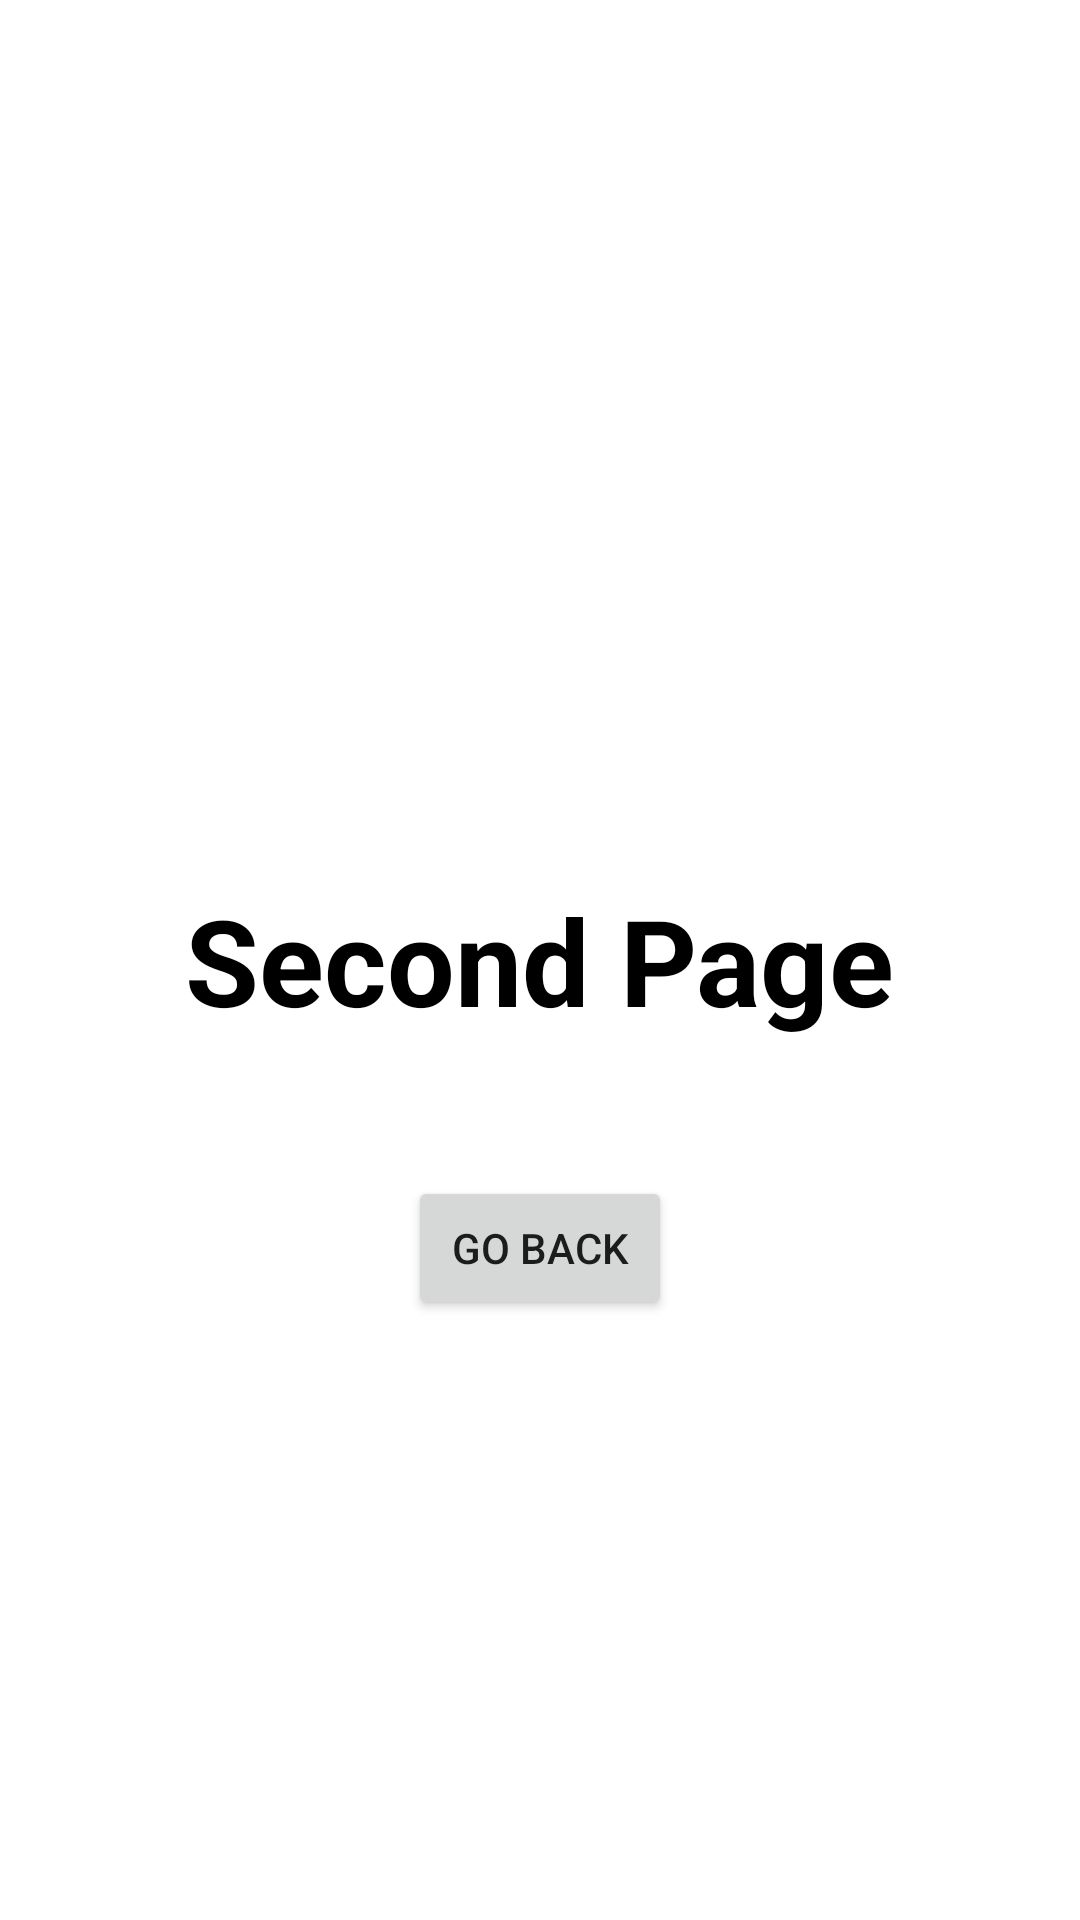

The Android layout XML behind this screen, and the referenced resources:
<!-- AndroidManifest.xml: application theme Theme.AnimationsShowing -->
<!-- res/layout/transition_page_second.xml -->
<?xml version="1.0" encoding="utf-8"?>
<RelativeLayout xmlns:android="http://schemas.android.com/apk/res/android"
    xmlns:app="http://schemas.android.com/apk/res-auto"
    xmlns:tools="http://schemas.android.com/tools"
    android:layout_width="match_parent"
    android:layout_height="match_parent"
    tools:context=".TransitionPageSecond">

    <TextView
        android:layout_width="wrap_content"
        android:layout_height="wrap_content"
        android:layout_centerInParent="true"
        android:textSize="40sp"
        android:text="Second Page"
        android:textColor="@color/black"
        android:textStyle="bold"/>

    <Button
        android:id="@+id/button"
        android:layout_width="wrap_content"
        android:layout_height="wrap_content"
        android:text="Go back"
        android:layout_alignParentBottom="true"
        android:layout_centerHorizontal="true"
        android:layout_marginBottom="200dp"/>

</RelativeLayout>
<!-- resources referenced by this layout -->
<resources>
  <style name="Theme.AnimationsShowing" parent="Theme.MaterialComponents.Light.NoActionBar" />
  <!-- not gathered from this repository: default colours our renderer supplied (Android Studio template values) -->
  <color name="black">#FF000000</color>
</resources>
